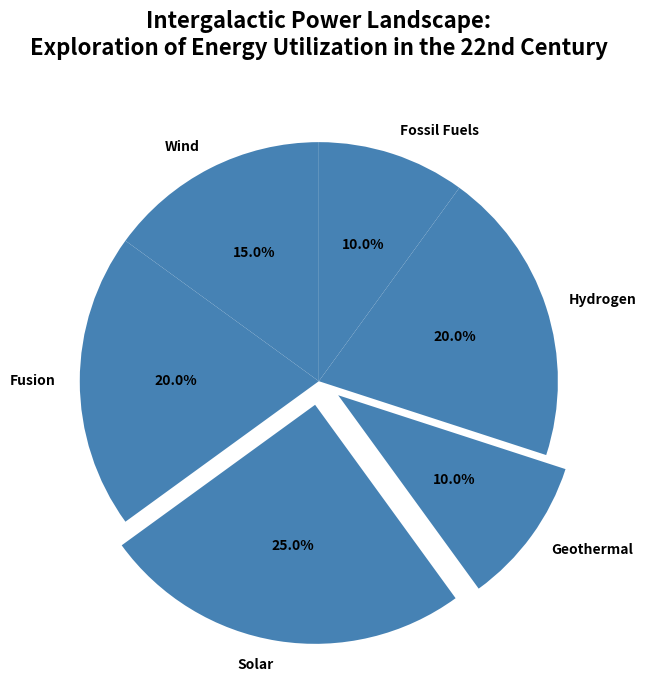

Here is the Python script that generated this plot:
import matplotlib.pyplot as plt
import numpy as np

energy_sources = ['Wind', 'Fusion', 'Solar', 'Geothermal', 'Hydrogen', 'Fossil Fuels']
energy_usage = np.array([15, 20, 25, 10, 20, 10])

single_color = '#4682B4'  # Steel Blue

explode = (0, 0, 0.1, 0.1, 0, 0)

fig, ax = plt.subplots(figsize=(10, 7), subplot_kw=dict(aspect="equal"))

wedges, texts, autotexts = ax.pie(
    energy_usage,
    labels=energy_sources,
    autopct='%1.1f%%',
    startangle=90,
    colors=[single_color] * len(energy_sources),
    explode=explode
)

plt.setp(autotexts, size=10, weight="bold", color='black')
plt.setp(texts, size=10, weight='bold')

plt.title(
    'Intergalactic Power Landscape:\nExploration of Energy Utilization in the 22nd Century',
    fontsize=16, weight='bold', pad=20
)

plt.tight_layout()
plt.show()
